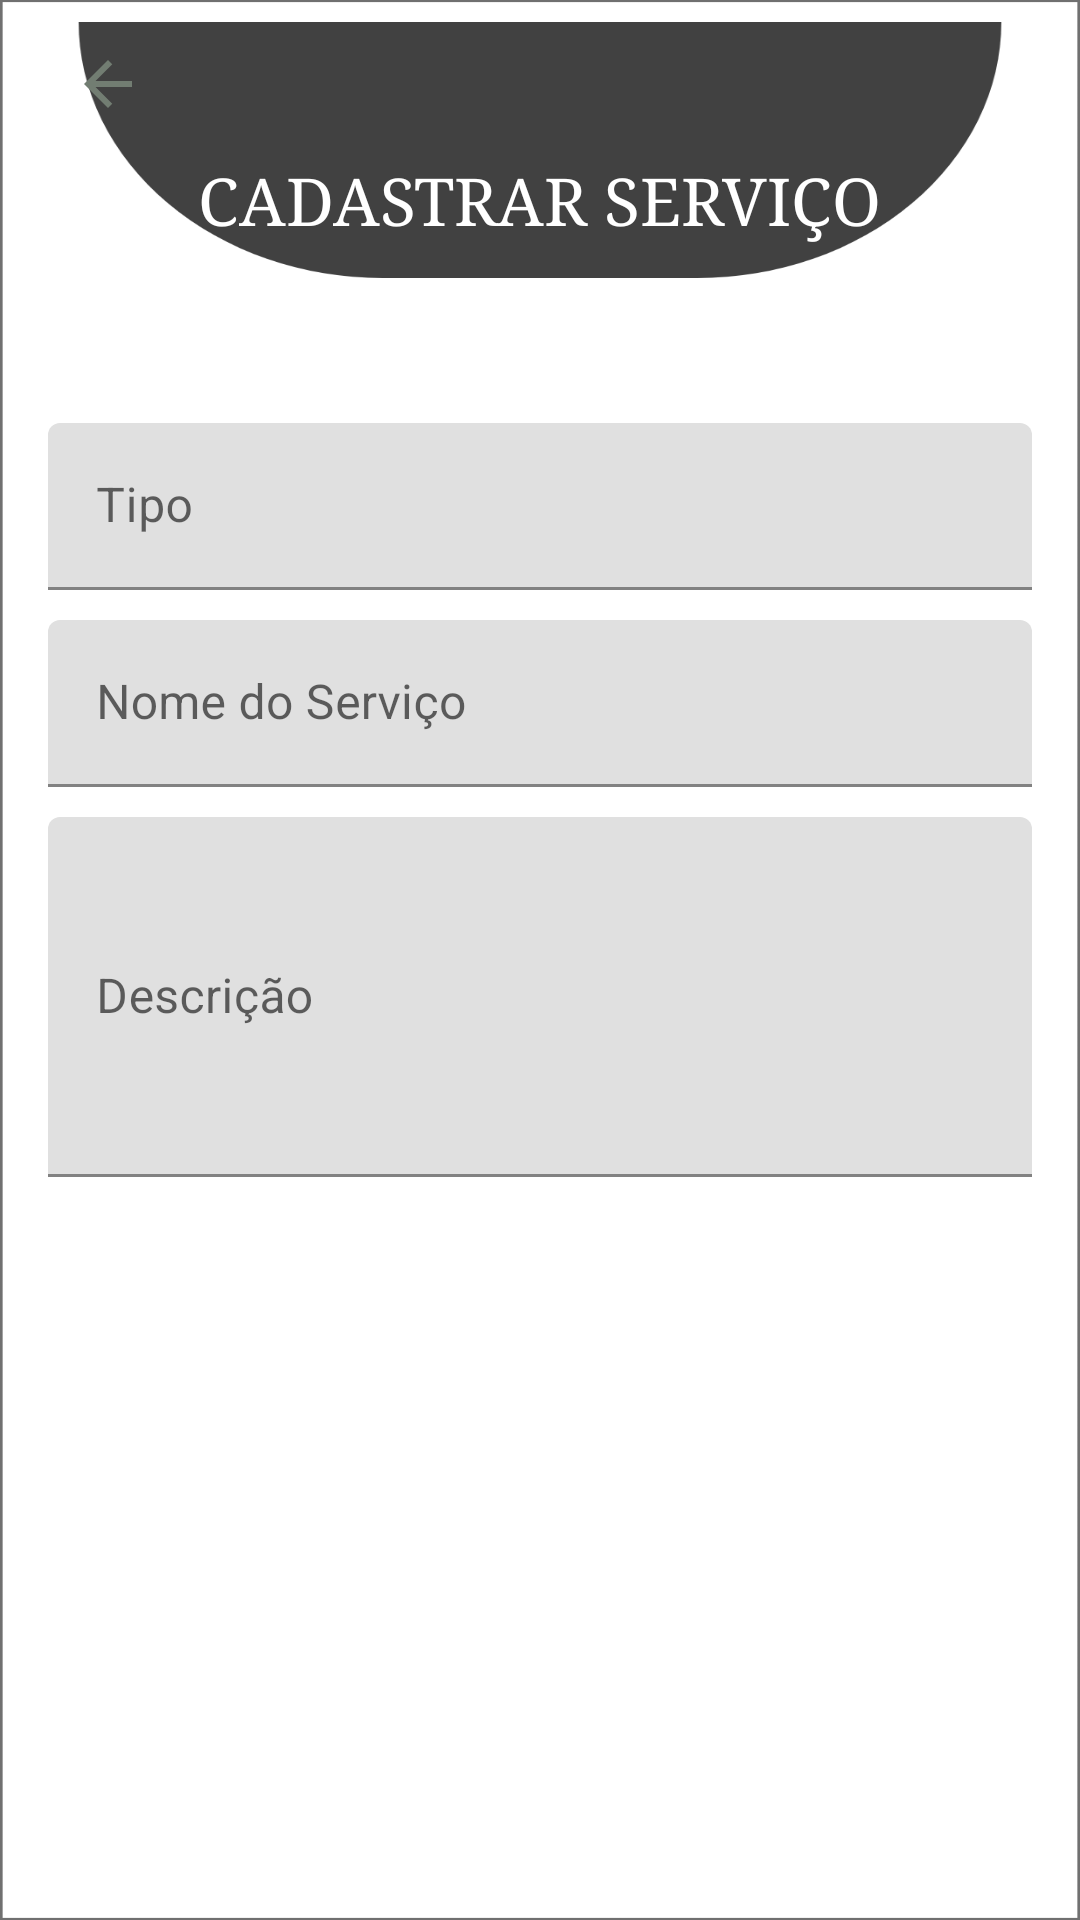

The Android layout XML behind this screen, and the referenced resources:
<!-- AndroidManifest.xml: application theme Theme.InfiniteSystem -->
<!-- res/layout/activity_cadastro_servico.xml -->
<?xml version="1.0" encoding="utf-8"?>
<androidx.constraintlayout.widget.ConstraintLayout xmlns:android="http://schemas.android.com/apk/res/android"
    xmlns:app="http://schemas.android.com/apk/res-auto"
    xmlns:tools="http://schemas.android.com/tools"
    android:layout_width="match_parent"
    android:layout_height="match_parent"
    tools:context=".controlador.CadServicoActivity"
    android:background="@drawable/bg_fundo_form">

    <Button
        android:id="@+id/btnVoltarMenuCad3"
        android:layout_width="wrap_content"
        android:layout_height="wrap_content"
        android:layout_marginStart="24dp"
        android:layout_marginTop="4dp"
        android:background="@android:color/transparent"
        android:drawableLeft="@drawable/ic_voltar_24"
        app:layout_constraintStart_toStartOf="parent"
        app:layout_constraintTop_toTopOf="parent" />

    <Button
        android:id="@+id/btnSalvarServ"
        android:layout_width="wrap_content"
        android:layout_height="wrap_content"
        android:layout_marginTop="4dp"
        android:layout_marginEnd="36dp"
        android:background="@android:color/transparent"
        android:drawableRight="@drawable/ic_confirmar_24"
        android:onClick="salvarServ"
        app:layout_constraintEnd_toEndOf="parent"
        app:layout_constraintTop_toTopOf="parent" />

    <TextView
        android:id="@+id/textView6"
        android:layout_width="wrap_content"
        android:layout_height="wrap_content"
        android:fontFamily="serif"
        android:text="CADASTRAR SERVIÇO"
        android:textColor="@color/white"
        android:textSize="22sp"
        app:layout_constraintEnd_toEndOf="parent"
        app:layout_constraintStart_toStartOf="parent"
        app:layout_constraintTop_toBottomOf="@+id/btnVoltarMenuCad3" />

    <LinearLayout
        android:layout_width="0dp"
        android:layout_height="477dp"
        android:layout_marginStart="16dp"
        android:layout_marginTop="60dp"
        android:layout_marginEnd="16dp"
        android:orientation="vertical"
        app:layout_constraintEnd_toEndOf="parent"
        app:layout_constraintHorizontal_bias="0.0"
        app:layout_constraintStart_toStartOf="parent"
        app:layout_constraintTop_toBottomOf="@+id/textView6">

        <com.google.android.material.textfield.TextInputLayout
            android:layout_width="match_parent"
            android:layout_height="wrap_content">

            <com.google.android.material.textfield.TextInputEditText
                android:id="@+id/editTipoServ"
                android:layout_width="match_parent"
                android:layout_height="wrap_content"
                android:hint="Tipo" />

        </com.google.android.material.textfield.TextInputLayout>

        <Space
            android:layout_width="match_parent"
            android:layout_height="10dp" />

        <com.google.android.material.textfield.TextInputLayout
            android:layout_width="match_parent"
            android:layout_height="wrap_content">

            <com.google.android.material.textfield.TextInputEditText
                android:id="@+id/editNomeServ"
                android:layout_width="match_parent"
                android:layout_height="wrap_content"
                android:hint="Nome do Serviço" />
        </com.google.android.material.textfield.TextInputLayout>

        <Space
            android:layout_width="match_parent"
            android:layout_height="10dp" />

        <com.google.android.material.textfield.TextInputLayout
            android:layout_width="match_parent"
            android:layout_height="120dp">

            <com.google.android.material.textfield.TextInputEditText
                android:id="@+id/editDescriServ"
                android:layout_width="match_parent"
                android:layout_height="match_parent"
                android:hint="Descrição" />
        </com.google.android.material.textfield.TextInputLayout>
    </LinearLayout>
</androidx.constraintlayout.widget.ConstraintLayout>
<!-- resources referenced by this layout -->
<resources>
  <color name="white">#FFFFFFFF</color>
  <!-- drawable bg_fundo_form: png bitmap (drawable-hdpi, 21891 bytes) -->
  <!-- drawable ic_voltar_24 (drawable) -->
  <vector android:autoMirrored="true" android:height="24dp"
      android:tint="#727D72" android:viewportHeight="24"
      android:viewportWidth="24" android:width="24dp" xmlns:android="http://schemas.android.com/apk/res/android">
      <path android:fillColor="@android:color/white" android:pathData="M20,11H7.83l5.59,-5.59L12,4l-8,8 8,8 1.41,-1.41L7.83,13H20v-2z"/>
  </vector>
  <style name="Theme.InfiniteSystem" parent="Theme.MaterialComponents.DayNight.NoActionBar">
          
          <item name="colorPrimary">@color/verdeprincipal</item>
          <item name="colorPrimaryVariant">@color/pretoprincipal</item>
          <item name="colorOnPrimary">@color/white</item>
          
          <item name="colorSecondary">@color/verdeescuro</item>
          <item name="colorSecondaryVariant">@color/pretoprincipal</item>
          <item name="colorOnSecondary">@color/black</item>
          
          <item name="android:statusBarColor" tools:targetApi="l">?attr/colorPrimaryVariant</item>
          
      </style>
  <color name="verdeprincipal">#0abf04</color>
  <color name="pretoprincipal">#414141</color>
  <color name="verdeescuro">#044002</color>
  <color name="black">#FF000000</color>
</resources>
